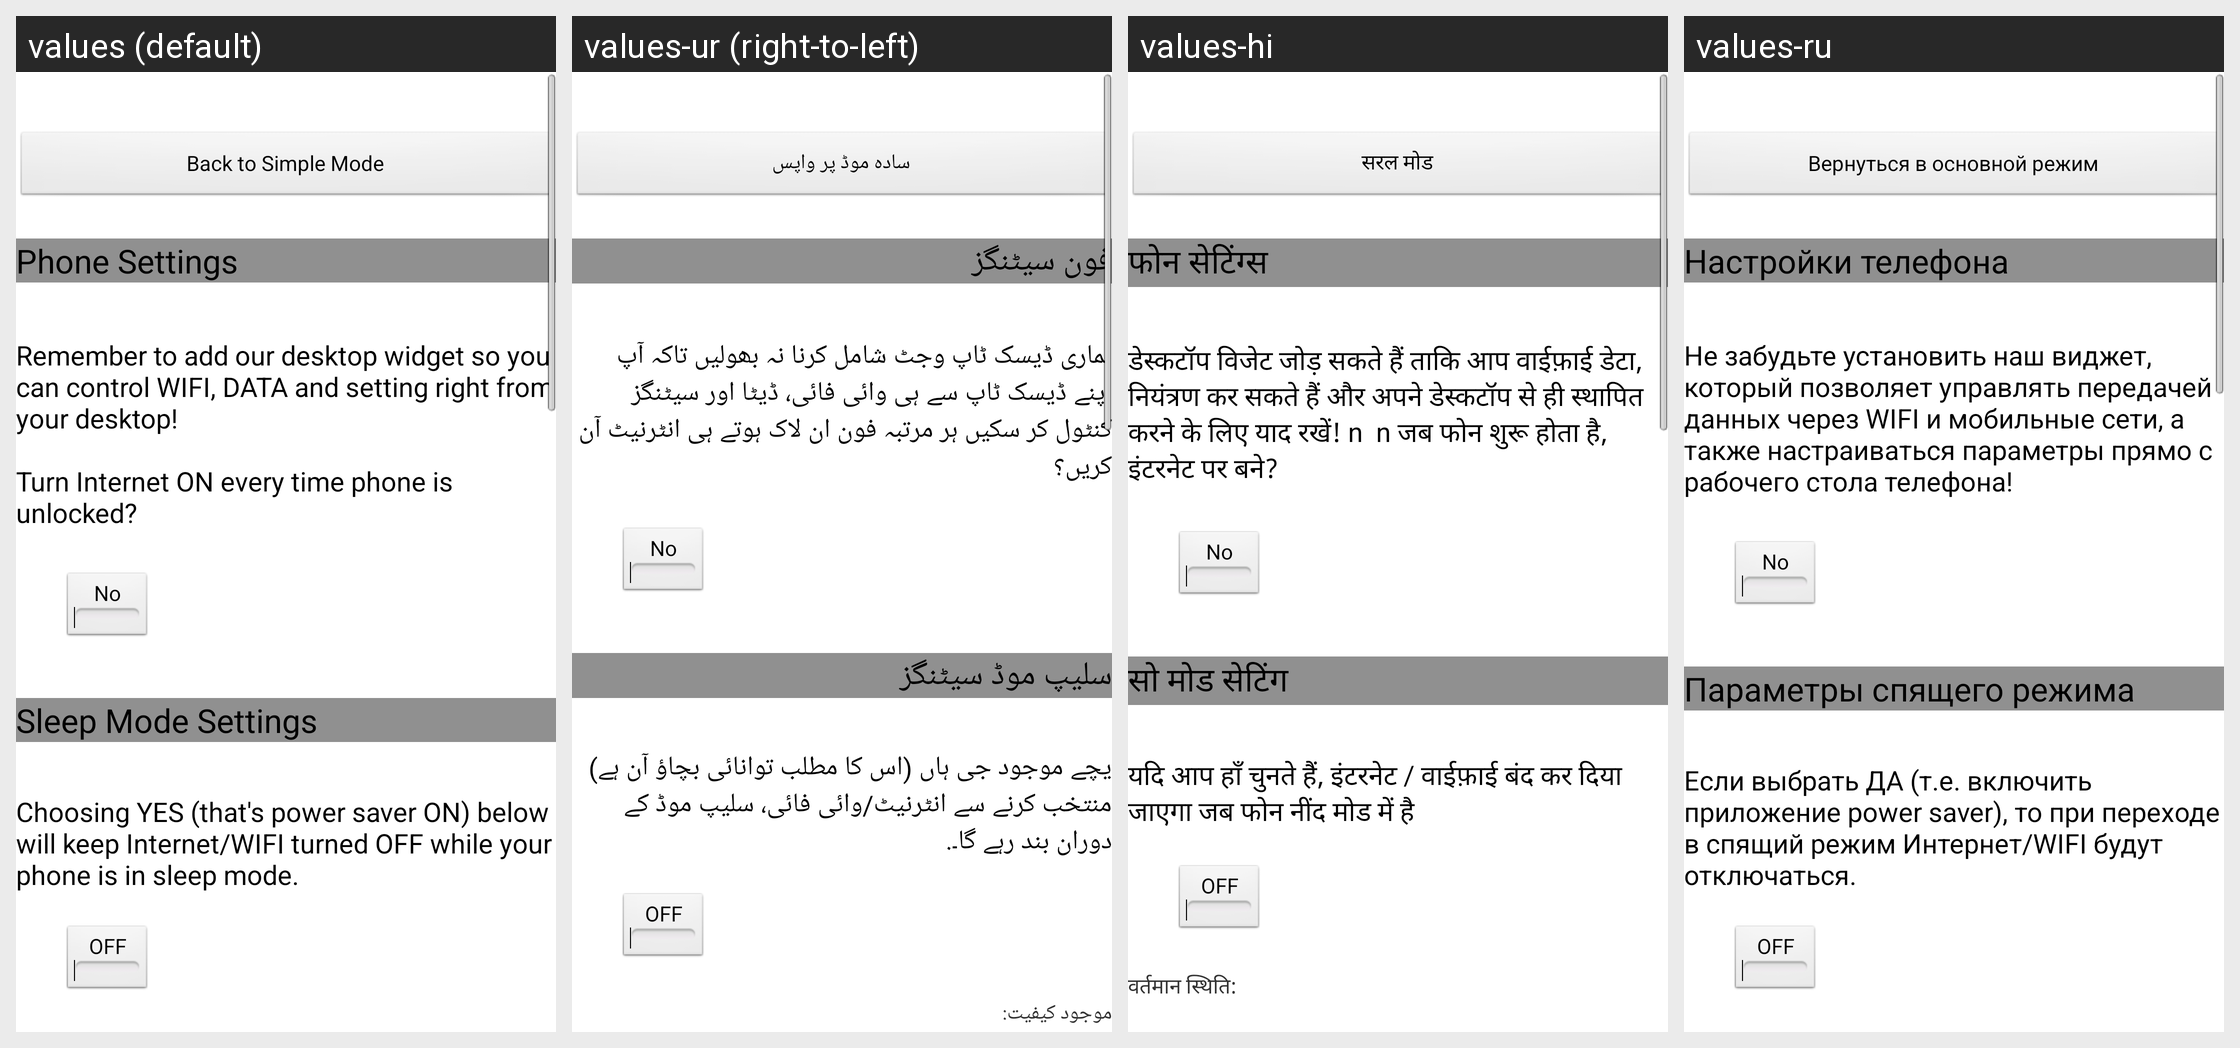

This grid shows one Android layout under several languages. Give, for every string resource on the screen, its name, the default text and each shown locale's text.
Android screen res/layout/upsell.xml rendered under 4 locales, left to right: values (default), values-ur (right-to-left), values-hi, values-ru. Device: Nexus 5 (rendered at 1080×1920; each locale shown at half size, 540×960, under a caption strip naming it); theme AppTheme.
Other locales in the repository, not shown: values-ar, values-de, values-en, values-es, values-fr, values-id, values-it, values-ja, values-ko, values-ms, values-pt, values-tl, values-zh.
Strings drawn on this screen, with the default value and each locale's value (text and hints the layout hard-codes, and strings that could not be matched under every locale, appear in the picture but are not listed):

simple_mode
  values: Back to Simple Mode
  values-ur: سادہ موڈ پر واپس
  values-hi: सरल मोड
  values-ru: Вернуться в основной режим

phn_set
  values: Phone Settings
  values-ur: فون سیٹنگز
  values-hi: फोन सेटिंग्स
  values-ru: Настройки телефона

net_on
  values: Remember to add our desktop widget so you can control WIFI, DATA and setting right from your desktop! 
      
      Turn Internet ON every time phone is unlocked?
  values-ur: ہماری ڈیسک ٹاپ وجٹ شامل کرنا نہ بھولیں تاکہ آپ اپنے ڈیسک ٹاپ سے ہی وائی فائی، ڈیٹا اور سیٹنگز کنٹول کر سکیں ہر مرتبہ فون ان لاک ہوتے ہی انٹرنیٹ آن کریں؟
  values-hi: डेस्कटॉप विजेट जोड़ सकते हैं ताकि आप वाईफ़ाई डेटा, नियंत्रण कर सकते हैं और अपने डेस्कटॉप से ​​ही स्थापित करने के लिए याद रखें! n  n जब फोन शुरू होता है, इंटरनेट पर बने?
  values-ru: Не забудьте установить наш виджет, который позволяет управлять передачей данных через WIFI и мобильные сети, а также настраиваться параметры прямо с рабочего стола телефона!

sleep
  values: Sleep Mode Settings
  values-ur: سلیپ موڈ سیٹنگز
  values-hi: सो मोड सेटिंग
  values-ru: Параметры спящего режима

sleep_txt
  values: Choosing YES (that's power saver ON) below will keep Internet/WIFI turned OFF while your phone is in sleep mode.
  values-ur: یچے موجود جی ہاں (اس کا مطلب توانائی بچاؤ آن ہے) منتخب کرنے سے انٹرنیٹ/وائی فائی، سلیپ موڈ کے دوران بند رہے گا۔.
  values-hi: यदि आप हाँ चुनते हैं, इंटरनेट / वाईफ़ाई बंद कर दिया जाएगा जब फोन नींद मोड में है
  values-ru: Если выбрать ДА (т.е. включить приложение power saver), то при переходе в спящий режим Интернет/WIFI будут отключаться.
